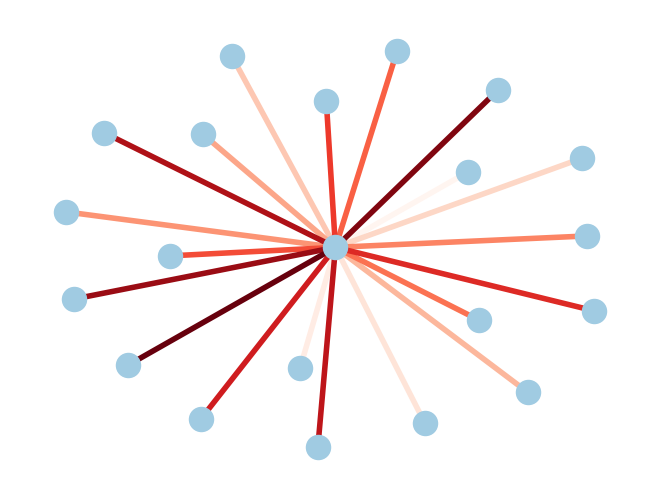

The script that saved this image:
#!/usr/bin/env python
"""
=============
Edge Colormap
=============

Draw a graph with matplotlib, color edges.
You must have matplotlib>=87.7 for this to work.
"""
# Author: Aric Hagberg (hagberg@lanl.gov)

import matplotlib.pyplot as plt
import networkx as nx

G = nx.star_graph(20)
pos = nx.spring_layout(G)
colors = range(20)
nx.draw(G, pos, node_color='#A0CBE2', edge_color=colors,
        width=4, edge_cmap=plt.cm.Reds, with_labels=False)
plt.savefig("03.png", dpi=150)
# plt.show()
